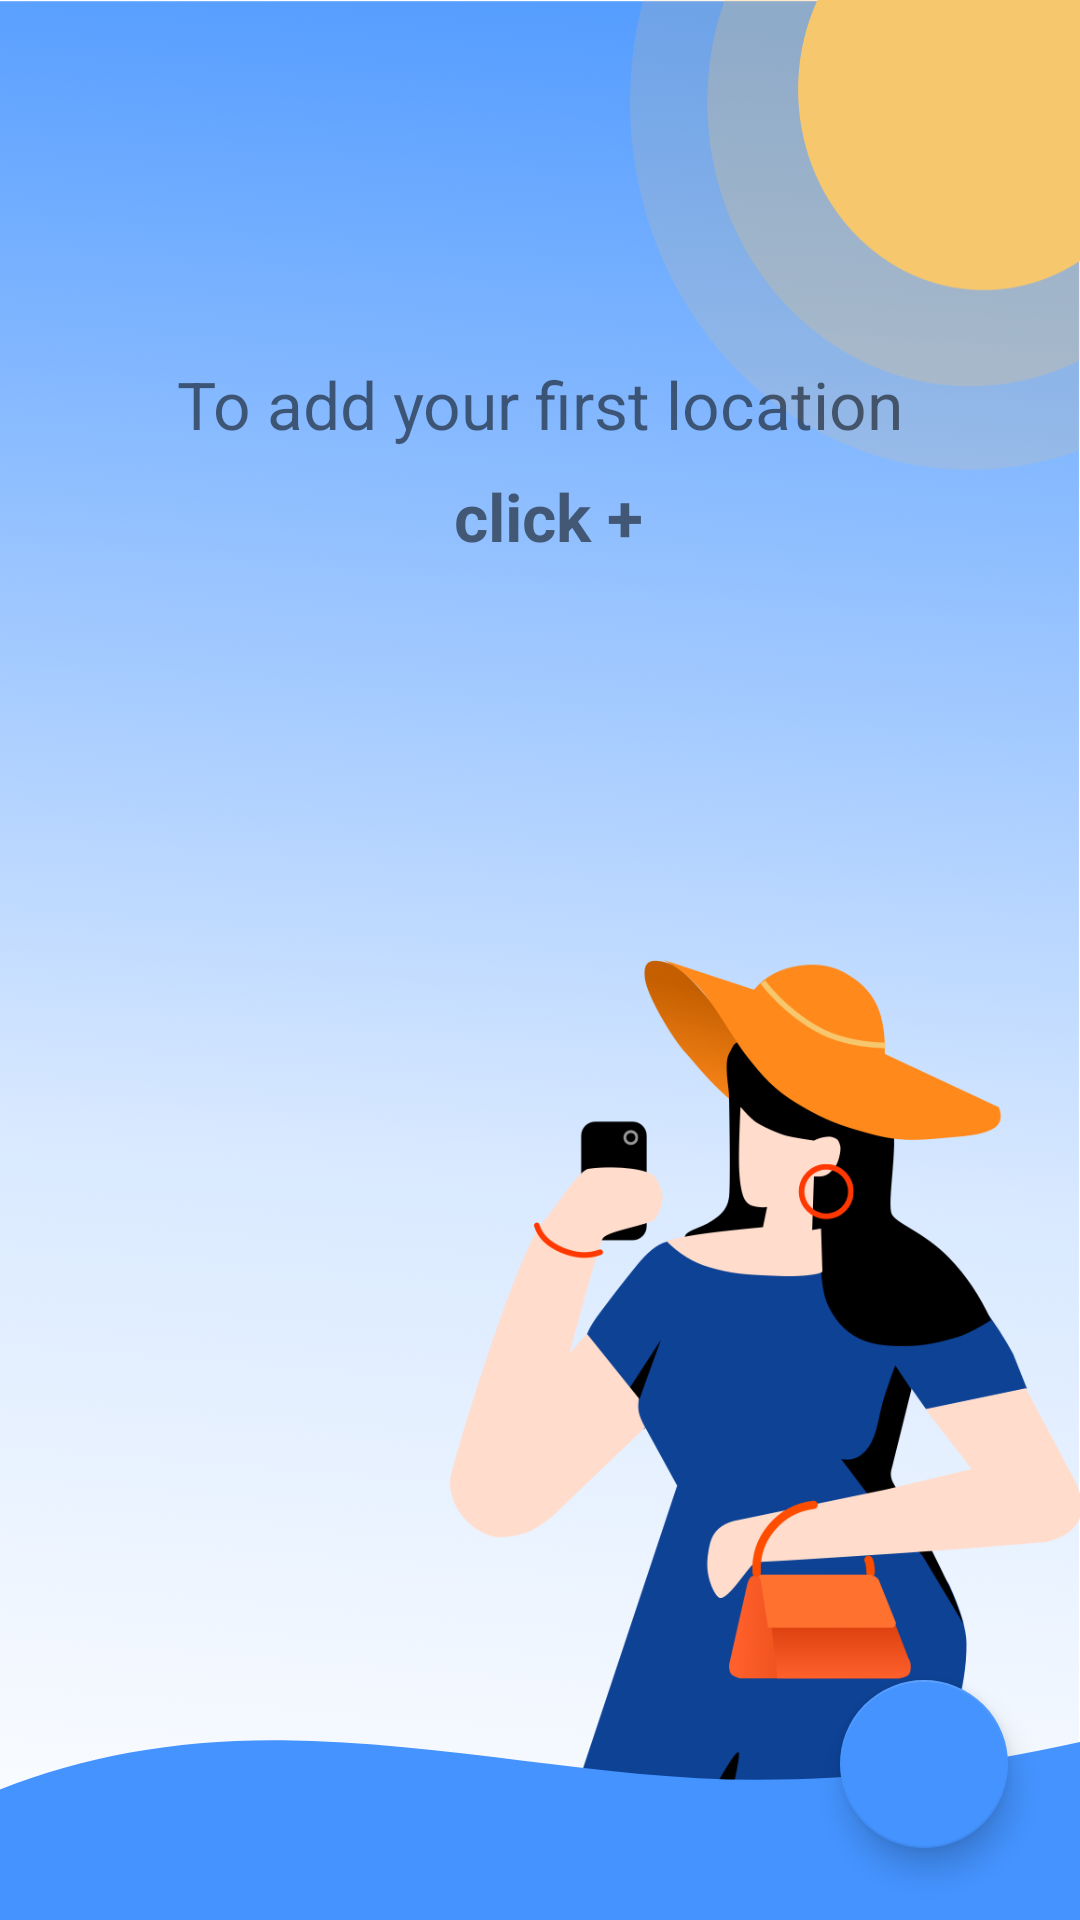

Produce the Android XML layout that renders to this screen, including the resource entries it uses.
<!-- AndroidManifest.xml: application theme AppTheme -->
<!-- res/layout/home_fragment.xml -->
<?xml version="1.0" encoding="utf-8"?>
<androidx.constraintlayout.widget.ConstraintLayout xmlns:android="http://schemas.android.com/apk/res/android"
    xmlns:app="http://schemas.android.com/apk/res-auto"
    xmlns:tools="http://schemas.android.com/tools"
    android:layout_width="match_parent"
    android:layout_height="match_parent"
    android:background="@drawable/home_background"
    tools:context=".ui.fragments.HomeFragment">

    <RelativeLayout
        android:id="@+id/relativeLayout2"
        android:layout_width="wrap_content"
        android:layout_height="wrap_content"
        app:layout_constraintBottom_toBottomOf="parent"
        app:layout_constraintEnd_toEndOf="parent"
        app:layout_constraintStart_toStartOf="parent">

        <ImageView
            android:id="@+id/girl"
            android:layout_width="wrap_content"
            android:layout_height="wrap_content"
            android:layout_marginStart="150dp"
            android:layout_marginTop="30dp"
            android:adjustViewBounds="true"
            android:src="@drawable/girl" />

        <ImageView
            android:id="@+id/ivWave"
            android:layout_width="match_parent"
            android:layout_height="60dp"
            android:layout_marginTop="290dp"
            android:adjustViewBounds="true"
            android:scaleType="fitXY"
            android:src="@drawable/ic_wave_blue" />
    </RelativeLayout>

    <TextView
        android:id="@+id/addNewCitiesTv1"
        android:layout_width="wrap_content"
        android:layout_height="wrap_content"
        android:layout_marginTop="120dp"
        android:text="@string/addNewCities1"
        android:textSize="22sp"
        app:layout_constraintEnd_toEndOf="parent"
        app:layout_constraintStart_toStartOf="parent"
        app:layout_constraintTop_toTopOf="parent" />

    <TextView
        android:id="@+id/addNewCitiesTv2"
        android:layout_width="wrap_content"
        android:layout_height="wrap_content"
        android:layout_marginTop="8dp"
        android:text="@string/addNewCities2"
        android:textAlignment="center"
        android:textSize="22sp"
        android:textStyle="bold"
        app:layout_constraintEnd_toEndOf="parent"
        app:layout_constraintStart_toStartOf="parent"
        app:layout_constraintTop_toBottomOf="@+id/addNewCitiesTv1" />

    <com.google.android.material.floatingactionbutton.FloatingActionButton
        android:id="@+id/addFAB"
        style="@style/Widget.MaterialComponents.FloatingActionButton"
        android:layout_width="wrap_content"
        android:layout_height="wrap_content"
        android:layout_gravity="bottom|end"
        app:layout_constraintEnd_toEndOf="parent"
        android:layout_marginEnd="24dp"
        android:layout_marginBottom="24dp"
        app:backgroundTint="@color/colorPrimary"
        app:layout_constraintBottom_toBottomOf="parent"
        app:srcCompat="@drawable/ic_add"
        app:tint="@android:color/white" />

</androidx.constraintlayout.widget.ConstraintLayout>
<!-- resources referenced by this layout -->
<resources>
  <color name="colorPrimary">#4493ff</color>
  <!-- drawable girl: png bitmap (drawable-hdpi, 36134 bytes) -->
  <!-- drawable home_background: png bitmap (drawable-xxhdpi, 951615 bytes) -->
  <!-- drawable ic_wave_blue (drawable) -->
  <vector xmlns:android="http://schemas.android.com/apk/res/android"
      android:width="360dp"
      android:height="109dp"
      android:viewportWidth="360"
      android:viewportHeight="109">
      <path
          android:pathData="M0,29.933C28.493,9.417 59.81,-0.513 93.948,0.143 149,1.2 200.554,24.103 252.277,24.103c34.482,0 70.433,-7.634 107.853,-22.903V109H0V29.933z"
          android:fillColor="#4493FF"
          android:fillType="evenOdd" />
  </vector>
  <string name="addNewCities1">To add your first location</string>
  <string name="addNewCities2">" click +"</string>
  <style name="AppTheme" parent="Theme.MaterialComponents.Light.NoActionBar">
          
          <item name="colorPrimary">@color/colorPrimary</item>
          <item name="colorPrimaryDark">@android:color/transparent</item>
          <item name="fontFamily">@font/roboto</item>
      </style>
</resources>
